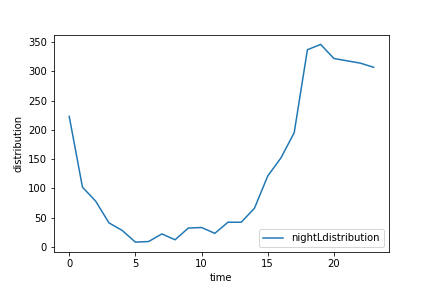

Source data for this figure (header and first rows):
, 0
0, 223
1, 102
2, 78
3, 41
4, 28
5, 8
6, 9
7, 22
8, 12
9, 32
10, 33
11, 23
12, 42
13, 42
14, 66
15, 121
16, 152
17, 195
18, 337
19, 346
20, 322
21, 318
22, 314
23, 307
